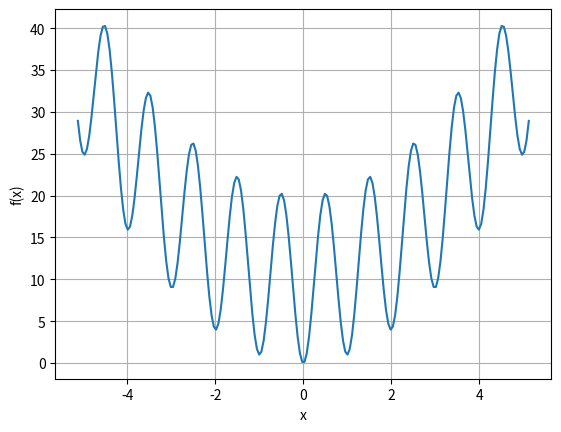

Python code for this plot:
import numpy as np
import matplotlib.pyplot as plt
import os.path

A = 10
x = np.linspace(-5.12,5.12,200)

def f(x):
    return A + x**2 - A*np.cos(2*np.pi*x)

y = f(x)

print(y)

if not os.path.exists('results'):
    os.mkdir('results')

with open("results/task_01_307b_Alimov_1.txt",'w') as txt:
    
    i = 0
    
    for _x in x:
        
        txt.write(str(_x)+'    '+str(y[i])+'\n')
        
        i+=1


plt.plot(x,y)
plt.grid()
plt.xlabel("x")
plt.ylabel("f(x)")
plt.show()
